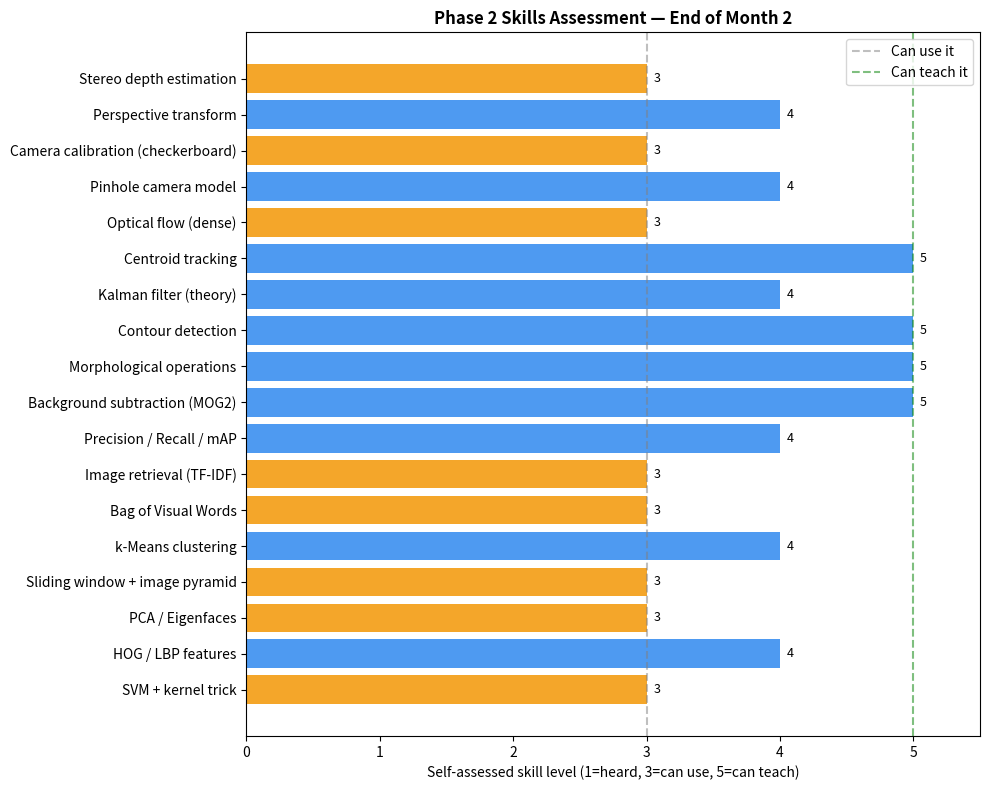

This figure's Python source:
# ── Phase 2 Skills Self-Assessment ──────────────────────────────────────────
# Rate yourself on each skill after completing Phase 2.
# Scale: 1 = heard of it, 3 = can use it, 5 = can teach it

import matplotlib.pyplot as plt
import numpy as np

skills = {
    # Classical ML
    'SVM + kernel trick':                3,
    'HOG / LBP features':               4,
    'PCA / Eigenfaces':                  3,
    'Sliding window + image pyramid':    3,

    # Bag of Visual Words
    'k-Means clustering':                4,
    'Bag of Visual Words':               3,
    'Image retrieval (TF-IDF)':          3,
    'Precision / Recall / mAP':          4,

    # Video Analysis
    'Background subtraction (MOG2)':     5,
    'Morphological operations':          5,
    'Contour detection':                 5,
    'Kalman filter (theory)':            4,
    'Centroid tracking':                 5,
    'Optical flow (dense)':              3,

    # Camera
    'Pinhole camera model':              4,
    'Camera calibration (checkerboard)': 3,
    'Perspective transform':             4,
    'Stereo depth estimation':           3,
}

labels = list(skills.keys())
scores = list(skills.values())
colors = ['#4e9af1' if s >= 4 else '#f4a62a' if s >= 3 else '#e05c5c' for s in scores]

fig, ax = plt.subplots(figsize=(10, 8))
bars = ax.barh(labels, scores, color=colors)
ax.set_xlim(0, 5.5)
ax.set_xlabel('Self-assessed skill level (1=heard, 3=can use, 5=can teach)')
ax.set_title('Phase 2 Skills Assessment — End of Month 2', fontsize=12, fontweight='bold')
ax.axvline(3, color='gray', ls='--', alpha=0.5, label='Can use it')
ax.axvline(5, color='green', ls='--', alpha=0.5, label='Can teach it')

# Score labels
for bar, score in zip(bars, scores):
    ax.text(score + 0.05, bar.get_y() + bar.get_height()/2,
            str(score), va='center', fontsize=9)

ax.legend()
plt.tight_layout()
plt.savefig('phase2_skills.png', dpi=100)
plt.show()

avg = sum(scores)/len(scores)
strong = [l for l,s in zip(labels,scores) if s >= 4]
weak   = [l for l,s in zip(labels,scores) if s <= 2]
print(f'Average skill level: {avg:.1f} / 5.0')
print(f'Strong areas ({len(strong)}): {strong}')
if weak:
    print(f'Areas to revisit ({len(weak)}): {weak}')
else:
    print('No areas rated below 3.')
